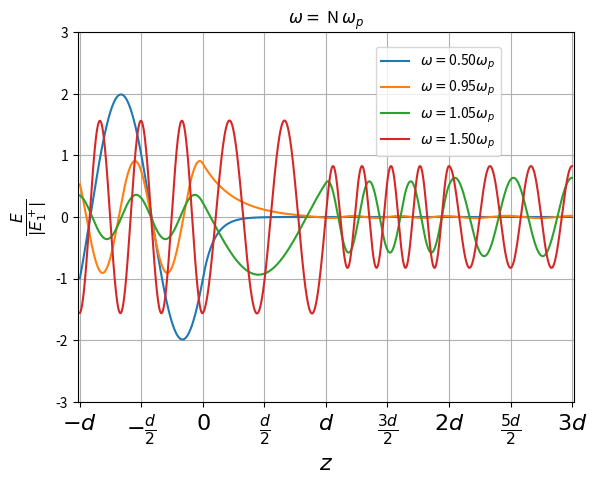

Reproduce this figure in Python.
import numpy as np
import matplotlib.pyplot as plt
import cmath as cm

#eps1=1
#mu1=1
#eps2=2
#mu2=1

eps0=1. 
mu0=1.

E2p=1.
E2m=0. #Incide desde la izquierda

E2 = np.matrix([ [E2p],[E2m] ])                  # Creates Electric Field.

c=1.
wp=1.

lp= 2*np.pi*c/wp #\lambda_p
d=2*lp



def Interfaz(eps1, mu1, eps2, mu2):
    Y1=cm.sqrt(eps1/mu1)
    Y2=cm.sqrt(eps2/mu2)
    A = np.matrix([ [Y1+Y2, Y1-Y2],[Y1-Y2, Y1+Y2] ]) 
    T = (1/(2*Y1)) * A
    return T 

def Propagacion(d, w, eps):
    k=(1./c)*(w)*cm.sqrt(eps)
    D= np.matrix([ [cm.exp(-1j*k*d),0],[0, cm.exp(1j*k*d)] ]) 
    return D

def eps(w):
	eps= eps0 * ((w*w-wp*wp)/(w*w))
	return eps
	
#w=np.linspace(wp/10,2*wp, num = 1000)


#eps_plasma= eps(w)

N=51
a=0.999
w=a*wp
f=w
T=2.*np.pi/w
t=np.linspace(0.,1.0,num=N)

nf=str(a)
n=np.array([0.5,0.95,1.05, 1.5])

for ii in n:
    
    f=wp*ii #prueba
    
    #E2=np.matrix([ [E2p*cm.exp(1j*w*ii)],[E2m*cm.exp(1j*w*ii)] ])
   
    ns= "%.2f"%ii

    E1pNorm=[] #Norma E1+
  
    E1p=[]
    E1pNorm=[] #Norma E1+
    E1pPhase=[] #Fase E1+
    E1pReal=[] #Parte Real E+
    
    E1m=[]
    E1mNorm=[] #Norma E1-
    E1mPhase=[] #Fase E1-
    E1mReal=[] #Parte Real E-
    
    E1TN=[] #Norma del campo Neto
    E1TPhase=[]#Fase Neto
    E1T=[] #Campo Neto REAL
    
    x1=np.linspace(-d,0,num=1000)
    x2=np.linspace(0,d,num=1000)
    x3=np.linspace(d,2*d,num=1000)
    x4=np.linspace(2*d,3*d,num=1000)	
	
    x12=np.concatenate((x1,x2))
    x123=np.concatenate((x12,x3))
    x1234=np.concatenate((x123,x4))

    for z in x1:
        e=eps(f)
        A=Propagacion(z,f,eps0)*Interfaz(eps0,mu0,e,mu0)*Propagacion(0-d,f,e)*Interfaz(e,mu0,2*eps0,mu0)*Propagacion(d-2*d,f,2*eps0)*Interfaz(2*eps0,mu0,eps0,mu0)*Propagacion(2*d-3*d,f,eps0)
        E1 =A*E2
        E1p = np.array(E1[0])[0].tolist()
        E1m = np.array(E1[1])[0].tolist()

        E1pNorm.append(cm.polar(E1p[0])[0]) #Norma E1+
        E1pPhase.append(cm.polar(E1p[0])[1]) #Fase E1+
        E1pReal.append(E1p[0].real) #Parte Real de  E1+
        
        E1mNorm.append(cm.polar(E1m[0])[0]) #Norma E1-
        E1mPhase.append(cm.polar(E1m[0])[1]) #Fase E1-
        E1mReal.append(E1m[0].real) #Parte Real de  E1-
        
        
        E1TN.append(cm.polar(E1p[0]+E1m[0])[0]) #Norma de E1+ + E1-
        E1TPhase.append(cm.polar(E1p[0]+E1m[0])[1]) #Fase de E1+ + E1-
        E1T.append((E1p[0]+ E1m[0]).real) #Parte Real de  E1+
        #print cm.polar(E_f[0])
        
        #plt.rc('text', usetex=True)
        #plt.rc('font', family='serif')
        
	
        #plt.plot(x1, E1pNorm,'--', label='$|E_1^+|$')
        #plt.plot(x1, E1pReal, label='$E_1^+$')
        
        #plt.plot(x1, E1mNorm,'--',label='$|E_1^-|$')
        #plt.plot(x1, E1mReal, label='$E_1^-$')
        
        #plt.plot(x1, E1TN,'--', label='$|E_T$')
        #plt.plot(x1, E1T, label='$E_T$')
        
        #plt.grid(True)
        #plt.legend()
        #plt.show()
    
    E1Ta=np.asarray(E1pNorm)
    E1MAX=max(np.abs(E1Ta))   

    for z in x2:
        e=eps(f)
        A= Propagacion(z-d,f,e)*Interfaz(e,mu0,2*eps0,mu0)*Propagacion(d-2*d,f,2*eps0)*Interfaz(2*eps0,mu0,eps0,mu0)*Propagacion(2*d-3*d,f,eps0)
        E1 =A*E2
        E1p = np.array(E1[0])[0].tolist()
        E1m = np.array(E1[1])[0].tolist()
        #print (E1p[0])
        #print E1m[0]
        #print E1m[0]/E1p[0]
        E1pNorm.append(cm.polar(E1p[0])[0]) #Norma E1+
        E1pPhase.append(cm.polar(E1p[0])[1]) #Fase E1+
        E1pReal.append(E1p[0].real) #Parte Real de  E1+
        
        E1mNorm.append(cm.polar(E1m[0])[0]) #Norma E1-
        E1mPhase.append(cm.polar(E1m[0])[1]) #Fase E1-
        E1mReal.append(E1m[0].real) #Parte Real de  E1-
        
        ET=(E1p[0]+ E1m[0]).real
        E1T.append(ET) #Parte Real de  E1+
        E1TN.append(cm.polar(E1p[0]+E1m[0])[0])
        
	
        #plt.plot(x12, E1pNorm,'--', label='$|E_1^+|$')
        #plt.plot(x12, E1pReal, label='$E_1^+$')
        
        #plt.plot(x12, E1mNorm,'--',label='$|E_1^-|$')
        #plt.plot(x12, E1mReal, label='$E_1^-$')
        
        #plt.plot(x12, E1TN,'--', label='$|E_T$')
        #plt.plot(x12, E1T, label='$E_T$')
        
        #plt.grid(True)
        #plt.legend()
        #plt.show()
        
        
    for z in x3:
        e=eps(f)
        A= Propagacion(z-2*d,f,2*eps0)*Interfaz(2*eps0,mu0,eps0,mu0)*Propagacion(2*d-3*d,f,eps0)
        E1 =A*E2
        E1p = np.array(E1[0])[0].tolist()
        E1m = np.array(E1[1])[0].tolist()
        #print E1p[0]
        #print E1m[0]
        #print E1m[0]/E1p[0]
        E1pNorm.append(cm.polar(E1p[0])[0]) #Norma E1+
        E1pPhase.append(cm.polar(E1p[0])[1]) #Fase E1+
        E1pReal.append(E1p[0].real) #Parte Real de  E1+
        
        E1mNorm.append(cm.polar(E1m[0])[0]) #Norma E1-
        E1mPhase.append(cm.polar(E1m[0])[1]) #Fase E1-
        E1mReal.append(E1m[0].real) #Parte Real de  E1-
        
        ET=(E1p[0]+ E1m[0]).real
        E1T.append(ET) #Parte Real de  E1+
        E1TN.append(cm.polar(E1p[0]+E1m[0])[0])
        
    for z in x4:
        e=eps(f)
        A= Propagacion(z-3*d,f,eps0)
        E1 =A*E2
        E1p = np.array(E1[0])[0].tolist()
        E1m = np.array(E1[1])[0].tolist()
        #print E1p[0]
        #print E1m[0]
        #print E1m[0]/E1p[0]
        E1pNorm.append(cm.polar(E1p[0])[0]) #Norma E1+
        E1pPhase.append(cm.polar(E1p[0])[1]) #Fase E1+
        E1pReal.append(E1p[0].real) #Parte Real de  E1+
        
        E1mNorm.append(cm.polar(E1m[0])[0]) #Norma E1-
        E1mPhase.append(cm.polar(E1m[0])[1]) #Fase E1-
        E1mReal.append(E1m[0].real) #Parte Real de  E1-
        
        ET=(E1p[0]+ E1m[0]).real
        E1T.append(ET) #Parte Real de  E1+
        E1TN.append(cm.polar(E1p[0]+E1m[0])[0])


   

    #plt.rc('text', usetex=True)
    #plt.rc('font', family='serif')
    #plt.plot(x1234, E1pNorm/E1MAX,'--', label='$|E_1^+|$')
    #plt.plot(x1234, E1pReal/E1MAX, label='$E_1^+$')
    
    #plt.plot(x1234, E1mNorm/E1MAX,'--',label='$|E_1^-|$')
    #plt.plot(x1234, E1mReal/E1MAX, label='$E_1^-$')
    
    #plt.plot(x1234, E1TN/E1MAX,'--', label='$|E_T|$')
    #plt.plot(x1234, E1T/E1MAX, label='$E_T$')
    
    #plt.grid(True)
    
    #plt.axis([-d-0.2,3*d+0.2,-3,3])
    #plt.axis([-d-0.2,2*d+0.2,-1.5,1.5])
    
    
    #labelsx=[r'$-d$',r'$-\frac{d}{2}$',r'$0$',r'$\frac{d}{2}$',r'$d$',r'$\frac{3d}{2}$',r'$2d$',r'$\frac{5d}{2}$',r'$3d$']
    #plt.xticks(np.arange(-d,3*d+1,d/2), labelsx, fontsize=16)
    #plt.xlabel(r'$z$', fontsize=16)
    #plt.ylabel(r'$\frac{E}{|E_1^+|}$', fontsize=16)

    #ttitle='$\omega=$'+ns+'$\omega_p$'
    #plt.title(ttitle)
    #plt.subplots_adjust(right=0.8)
    #plt.legend(bbox_to_anchor=(1.05, 1.0), loc=2, borderaxespad=0.)
    #ssave=ns+'w.pdf'
    #plt.savefig(ssave)
    #ssave='w'+ns+'T.pdf'
    #plt.savefig(ssave)
    #plt.show()
    #plt.close()
      
    
    ##GRAFICA DEL CAMPO
    plt.plot(x1234, E1T/E1MAX, label='$\omega=$'+ ns+ '$\omega_p$')
    
    plt.grid(True)
    plt.axis([-d-0.2,3*d+0.2,-3,3])
    #plt.axis([-d-0.2,2*d+0.2,-1.5,1.5])
    
labelsx=[r'$-d$',r'$-\frac{d}{2}$',r'$0$',r'$\frac{d}{2}$',r'$d$',r'$\frac{3d}{2}$',r'$2d$',r'$\frac{5d}{2}$',r'$3d$']
plt.xticks(np.arange(-d,3*d+1,d/2), labelsx, fontsize=16)
    
plt.xlabel(r'$z$', fontsize=16)
plt.ylabel(r'$\frac{E}{|E_1^+|}$', fontsize=16)
ttitle='$\omega=$ N $\omega_p$'
plt.title(ttitle)
    

plt.legend(bbox_to_anchor=(0.6, 0.96), loc=2, borderaxespad=0.)
  
plt.savefig('Continuo.pdf')
    #plt.show()
#plt.close()
    #print(ns)

plt.show()
